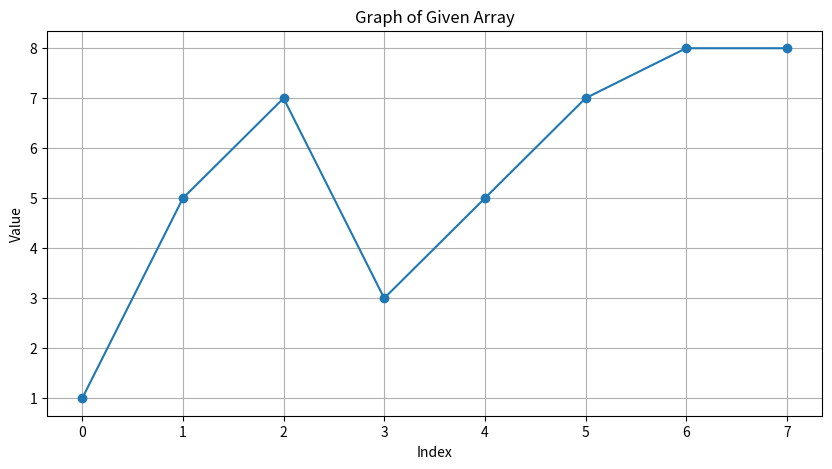

The script that saved this image:
import matplotlib.pyplot as plt
import numpy as np

# Data
data = [1, 5, 7, 3, 5, 7, 8, 8]

# Create a plot
plt.figure(figsize=(10, 5))
plt.plot(data, marker='o')
plt.title('Graph of Given Array')
plt.xlabel('Index')
plt.ylabel('Value')
plt.grid(True)

# Save the plot to a file
plt.savefig('array_graph.png')
plt.close()
